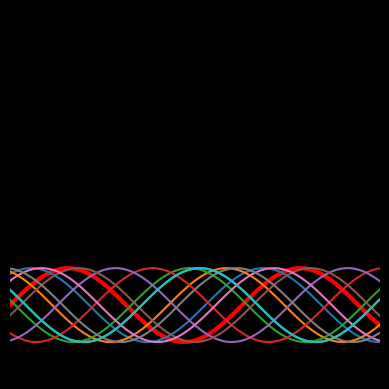

Python code for this plot:
""" Simple animation example with numpy arrays and fig.canvas.draw() instead 
	of matplotlib.animation.
"""

## LIBRARIES
import numpy as np
import matplotlib.pyplot as plt
import matplotlib.animation as animation
import time

xpts = np.array(np.linspace(0,10,100))
ypts = np.sin(xpts)+2

# initialize the figure and axes
fig = plt.figure()

ax = fig.add_subplot(111)
ax.set_ylim(0,10)
ax.set_xlim(0,10)
ax.set_axis_off()
ax.set_aspect(aspect='equal')
ax.set_facecolor('black')

fig.patch.set_facecolor('black')
fig.add_axes(ax)
plt.ion() # set interactive mode on

line, = ax.plot(xpts,ypts,color='red',lw=3)

plt.show()

iters = 10
for i in range(0,iters):
	
	# wait .5 s between iterations
	time.sleep(.5)
	
	ypts = np.sin(xpts+i)+2

	line.set_data(xpts,ypts)
	line, = ax.plot(xpts,ypts)
	
	fig.canvas.draw()
	fig.canvas.flush_events()
	